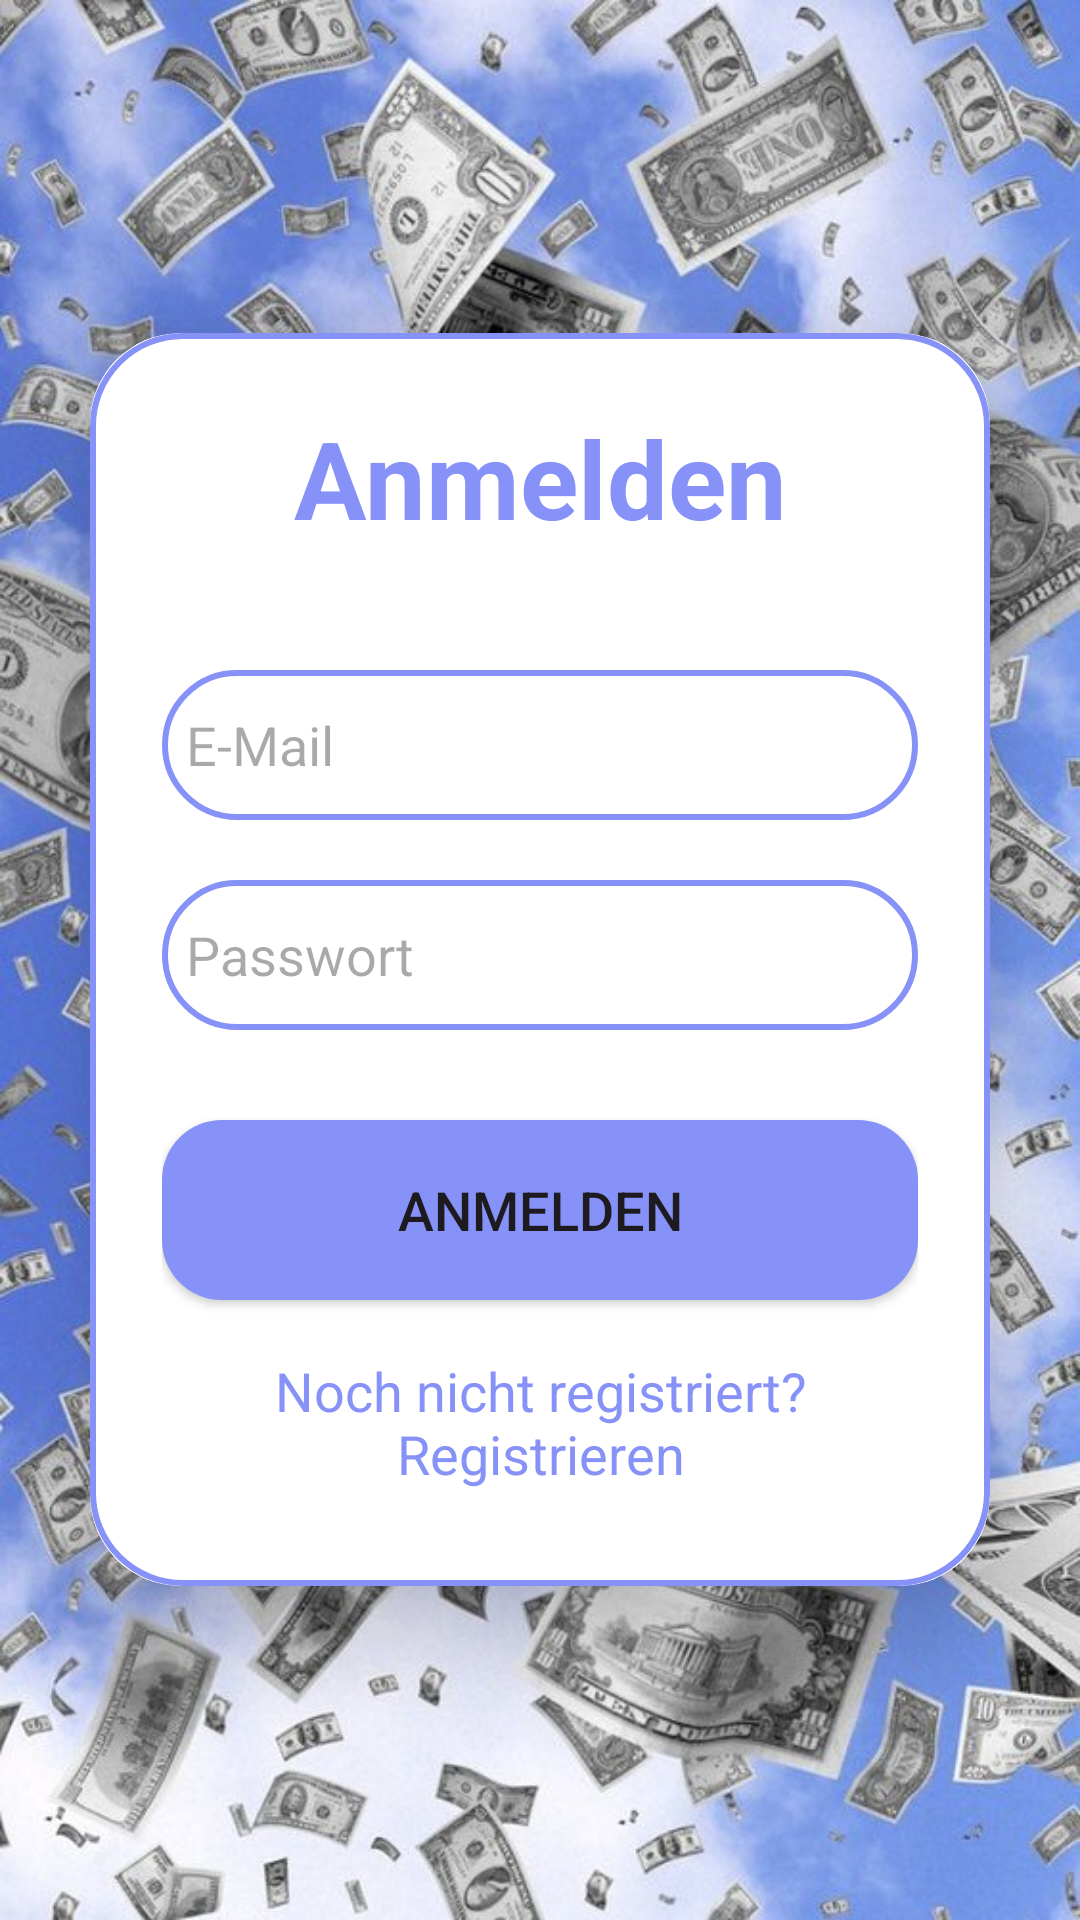

Layout XML and referenced resources for this Android screen:
<!-- AndroidManifest.xml: application theme Theme.SparPlusAppEntwicklung -->
<!-- res/layout/activity_login.xml -->
<?xml version="1.0" encoding="utf-8"?>
<LinearLayout
    xmlns:android="http://schemas.android.com/apk/res/android"
    xmlns:app="http://schemas.android.com/apk/res-auto"
    xmlns:tools="http://schemas.android.com/tools"
    android:id="@+id/main"
    android:layout_width="match_parent"
    android:layout_height="match_parent"
    android:orientation="vertical"
    android:gravity="center"
    android:background="@drawable/background_image"
    tools:context=".LoginActivity">

    <androidx.cardview.widget.CardView
        android:layout_width="match_parent"
        android:layout_height="wrap_content"
        android:layout_margin="30dp"
        app:cardCornerRadius="30dp"
        app:cardElevation="20dp">

        <LinearLayout
            android:layout_width="match_parent"
            android:layout_height="wrap_content"
            android:orientation="vertical"
            android:layout_gravity="center_horizontal"
            android:padding="24dp"
            android:background="@drawable/lavender_border">

            <TextView
                android:layout_width="match_parent"
                android:layout_height="wrap_content"
                android:text="Anmelden"
                android:textSize="36sp"
                android:textStyle="bold"
                android:textAlignment="center"
                android:textColor="@color/Lavender"/>

            <EditText
                android:layout_width="match_parent"
                android:layout_height="50dp"
                android:id="@+id/login_email"
                android:background="@drawable/lavender_border"
                android:layout_marginTop="40dp"
                android:padding="8dp"
                android:hint="E-Mail"
                android:drawableLeft="@drawable/baseline_person_pin_24"
                android:drawablePadding="8dp"
                android:textColor="@color/black"/>

            <EditText
                android:layout_width="match_parent"
                android:layout_height="50dp"
                android:id="@+id/login_password"
                android:background="@drawable/lavender_border"
                android:layout_marginTop="20dp"
                android:padding="8dp"
                android:hint="Passwort"
                android:drawableLeft="@drawable/baseline_lock_24"
                android:drawablePadding="8dp"
                android:textColor="@color/black"/>

            <Button
                android:layout_width="match_parent"
                android:layout_height="60dp"
                android:text="Anmelden"
                android:id="@+id/login_button"
                android:textSize="18sp"
                android:layout_marginTop="30dp"
                android:background="@drawable/rounded_button_background"/>

            <TextView
                android:layout_width="match_parent"
                android:layout_height="wrap_content"
                android:id="@+id/signupRedirectText"
                android:text="Noch nicht registriert? Registrieren"
                android:layout_gravity="center"
                android:padding="8dp"
                android:layout_marginTop="10dp"
                android:textSize="18sp"
                android:textColor="@color/Lavender"
                android:textAlignment="center"/>

        </LinearLayout>

    </androidx.cardview.widget.CardView>

</LinearLayout>
<!-- resources referenced by this layout -->
<resources>
  <color name="Lavender">#8692f7</color>
  <color name="black">#FF000000</color>
  <!-- drawable background_image: jpg bitmap (drawable, 130525 bytes) -->
  <!-- drawable lavender_border (drawable) -->
  <?xml version="1.0" encoding="utf-8"?>
  <shape xmlns:android="http://schemas.android.com/apk/res/android"
      android:shape="rectangle">
  
      <stroke
          android:width="2dp"
          android:color="@color/Lavender"/>
  
  <corners
      android:radius="30dp"/>
  </shape>
  <!-- drawable rounded_button_background (drawable) -->
  <?xml version="1.0" encoding="utf-8"?>
  <shape xmlns:android="http://schemas.android.com/apk/res/android">
      <solid android:color="@color/Lavender" /> 
      <corners android:radius="20dp"/> 
  </shape>
  <style name="Theme.SparPlusAppEntwicklung" parent="Base.Theme.SparPlusAppEntwicklung" />
  <style name="Base.Theme.SparPlusAppEntwicklung" parent="Theme.Material3.DayNight.NoActionBar">
        
          <item name="colorPrimary">@color/Lavender</item>
          <item name="colorPrimaryVariant">@color/Lavender</item>
          <item name="colorOnPrimary">@color/white</item>
          
          <item name="colorSecondary">@color/teal_200</item>
          <item name="colorSecondaryVariant">@color/teal_700</item>
          <item name="colorOnSecondary">@color/black</item>
          
          <item name="android:statusBarColor">?attr/colorPrimaryVariant</item>
  
          
      </style>
  <color name="white">#FFFFFFFF</color>
  <color name="teal_200">#FF03DAC5</color>
  <color name="teal_700">#FF018786</color>
</resources>
